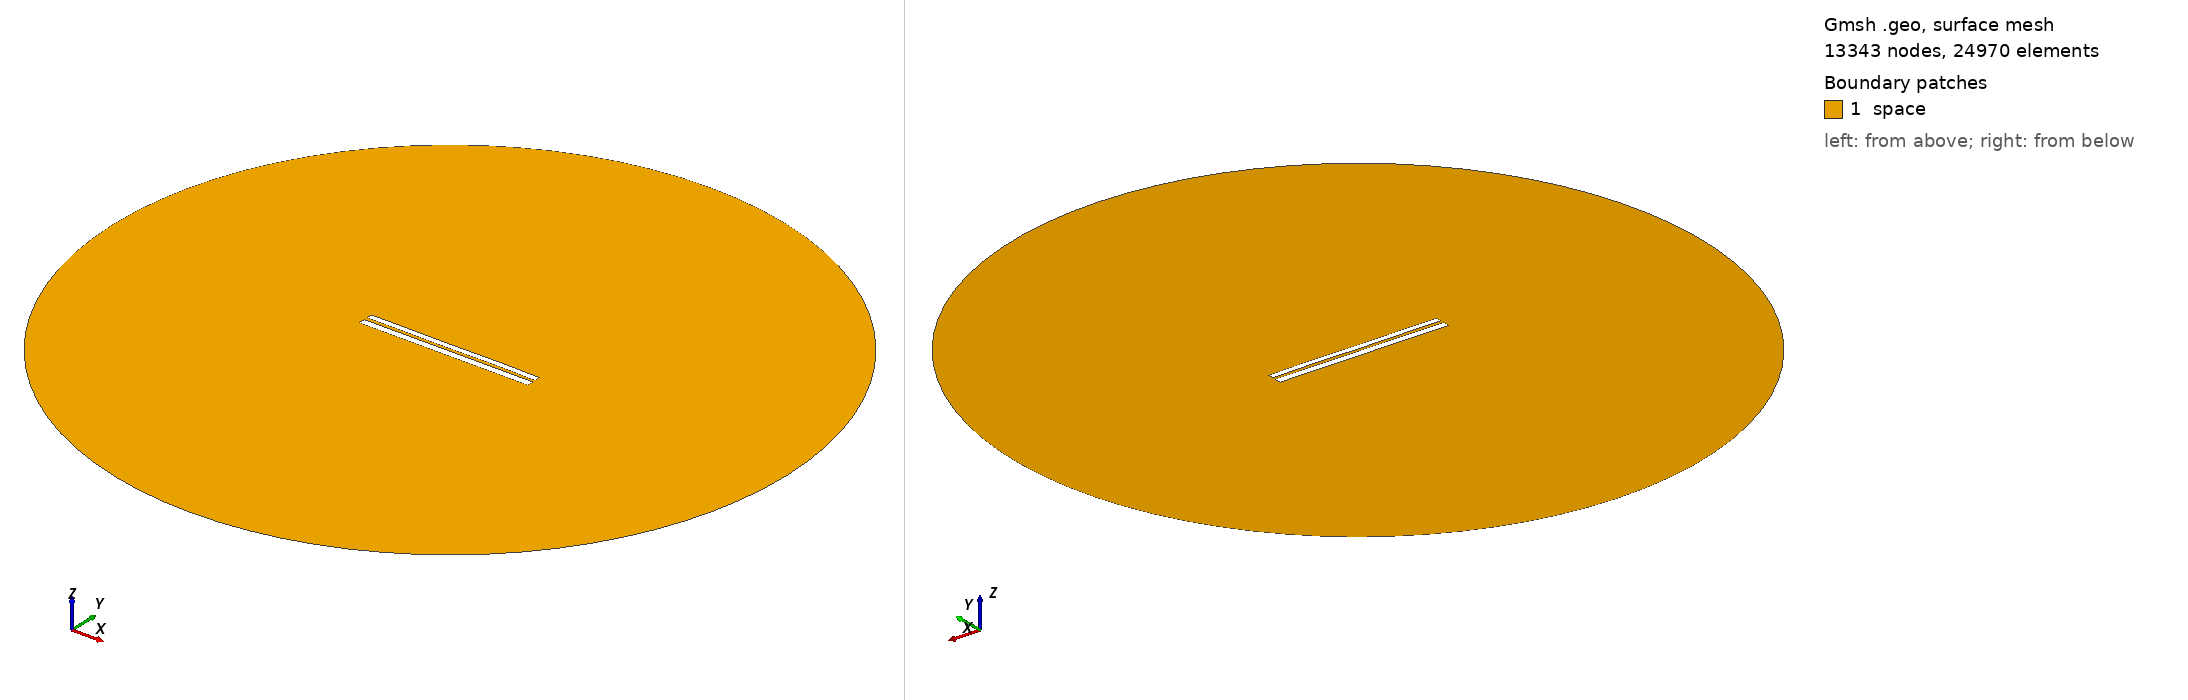

Gmsh geometry script, surface-meshed: 13343 nodes, 24970 surface elements. Boundary patches (legend numbers): 1 space. Left view from above one corner, right view from below the opposite corner. Legend entries are the model's physical surfaces. The drawing asked Gmsh for element sizes between 1% and 20% of the model's largest extent; the script's own settings can give other sizes.

=== 7059.geo (drawn) ===
//---------------------------------------
// Geometry kernel
//---------------------------------------

SetFactory("OpenCASCADE");



//---------------------------------------
// Parameters of the geometry
//---------------------------------------

// Overetch of the upper plate
overetch = 0.25;

// Distance between the plates
distance = 1.75;

// Discretization over the x axis (for the deformation)
nx = 50; 

// Length of the plate
L = 100 - overetch; 

// Number of modes
n = 4; 

// 1st mode coefficient
coeff(1) = -0.075;
beta(1) = 0.596864 * 3.1415926535 / L;

// 2nd mode coefficient
coeff(2) = 0.0;
beta(2) = 1.49418 * 3.1415926535 / L;

// 3rd mode coefficient
coeff(3) = -0.075;
beta(3) = 2.50025 * 3.1415926535 / L;

// 4th mode coefficient
coeff(4) = 0.07499999999999998;
beta(4) = 3.49999 * 3.1415926535 / L;



//---------------------------------------
// Upper plate (deformed rectangle)
//---------------------------------------

// Coordiantes of the upper plate
xmin = -50;
xmax = 50 - overetch;

// Height of the upper plate
yheight = 4 - 2 * overetch;

// Indexes of the points
UpperID[] = {};
LowerID[] = {};
LeftID[] = {};
RightID[] = {};

// Point index
p = 1;

// Horizontal edges
For i In {1:nx}
    x = xmin + (i-1)*(xmax - xmin)/(nx-1);

    y_bottom = distance / 2 + overetch;
    For j In {1:n}
        C = (Cosh(beta(j)*L) + Cos(beta(j)*L)) / (Sinh(beta(j)*L) + Sin(beta(j)*L));
        y_bottom  = y_bottom + coeff(j) * (Cosh(beta(j)*(x+50)) - Cos(beta(j)*(x+50)) - C * (Sinh(beta(j)*(x+50)) - Sin(beta(j)*(x+50))));
    EndFor

    y_top = y_bottom + yheight;

    Point(p) = {x, y_top, 0, 1.0};
    UpperID[i] = p;
    p = p + 1;

    Point(p) = {x, y_bottom, 0, 1.0};
    LowerID[i] = p;
    p = p + 1;
EndFor

// Create point lists
UpperPts[] = {}; LowerPts[] = {};
For i In {1:nx}
  UpperPts[] += {UpperID[i]};
  LowerPts[] += {LowerID[i]};
EndFor

// Build splines
Spline(1) = {UpperPts[]};
Spline(2) = {LowerPts[]};
Line(3) = {LowerPts[nx-1], UpperPts[nx-1]};
Line(4) = {LowerPts[0], UpperPts[0]};

// Build the plane surface
Curve Loop(1) = {2, 3, -1, -4};
Plane Surface(1) = {1};



//---------------------------------------
// Lower plate (rectangle)
//---------------------------------------

// Vertices
Point(1001) = {-50, -1, 0, 1.0};
Point(1002) = { 50, -1, 0, 1.0};
Point(1003) = { 50,  -5, 0, 1.0};
Point(1004) = {-50,  -5, 0, 1.0};

// Edges
Line(5) = {1001, 1002};
Line(6) = {1002, 1003};
Line(7) = {1003, 1004};
Line(8) = {1004, 1001};

// Plane surface
Line Loop(2) = {5, 6, 7, 8};
Plane Surface(2) = {2}; 



//---------------------------------------
// Outer (fictious) boundary
//---------------------------------------

// Points
Point(1005) = {0, 0, 0};       // Center
Point(1006) = {200, 0, 0};     // Start point
Point(1007) = {0, 200, 0};     // 90 degrees
Point(1008) = {-200, 0, 0};    // 180 degrees
Point(1009) = {0, -200, 0};    // 270 degrees

// Circle arcs (each needs start, center, end)
Circle(9) = {1006, 1005, 1007};
Circle(10) = {1007, 1005, 1008};
Circle(11) = {1008, 1005, 1009};
Circle(12) = {1009, 1005, 1006};

// Plane surface for the entire domain
Curve Loop(3) = {9, 10, 11, 12};
Surface(3) = {3};

// Subtract the plates from the whole domain to obtain the actual domain where we want to solve the equations
BooleanDifference{ Surface{3}; Delete; }{ Surface{1}; Surface{2}; Delete; }




//---------------------------------------
// Transfinite Lines/Curves
//---------------------------------------

// Set the number of points on the boundaries
r = 7;

// Plates
Transfinite Curve {1, 2} = 50*r Using Progression 1;
Transfinite Curve {3, 4} = 2*r Using Progression 1;
Transfinite Line {5, 7} = 50*r Using Progression 1;
Transfinite Line {6, 8} = 2*r Using Progression 1;

// Outer boundary
Transfinite Line {9, 10, 11, 12} = 20 Using Progression 1;



//---------------------------------------
// Physical groups
//---------------------------------------                

// Physical curves (boundaries)
Physical Line("force_segment", 10) = {2};
Physical Line("upper_plate", 11) = {1, 3, 4};
Physical Line("lower_plate", 12) = {5, 6, 7, 8};
Physical Line("boundary", 20) = {9, 10, 11, 12};

// Physical Surfaces
Physical Surface("space", 30) = {3};



//---------------------------------------
// 6. Generate the Mesh
//---------------------------------------

// 2D mesh generation
Mesh 2;
